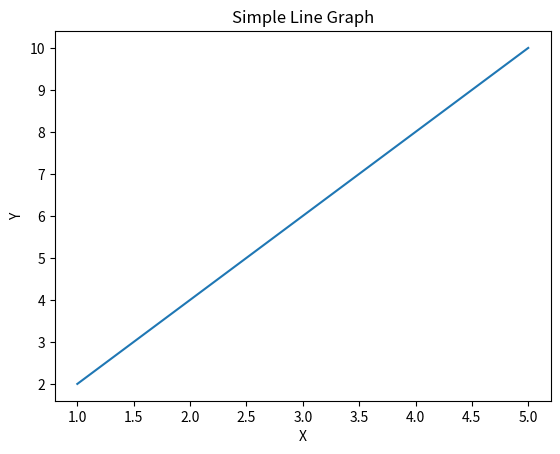

Source code (Python):
import matplotlib.pyplot as plt

x = [1, 2, 3, 4, 5]
y = [2, 4, 6, 8, 10]

plt.plot(x, y)
plt.title("Simple Line Graph")
plt.xlabel("X")
plt.ylabel("Y")
plt.show()
